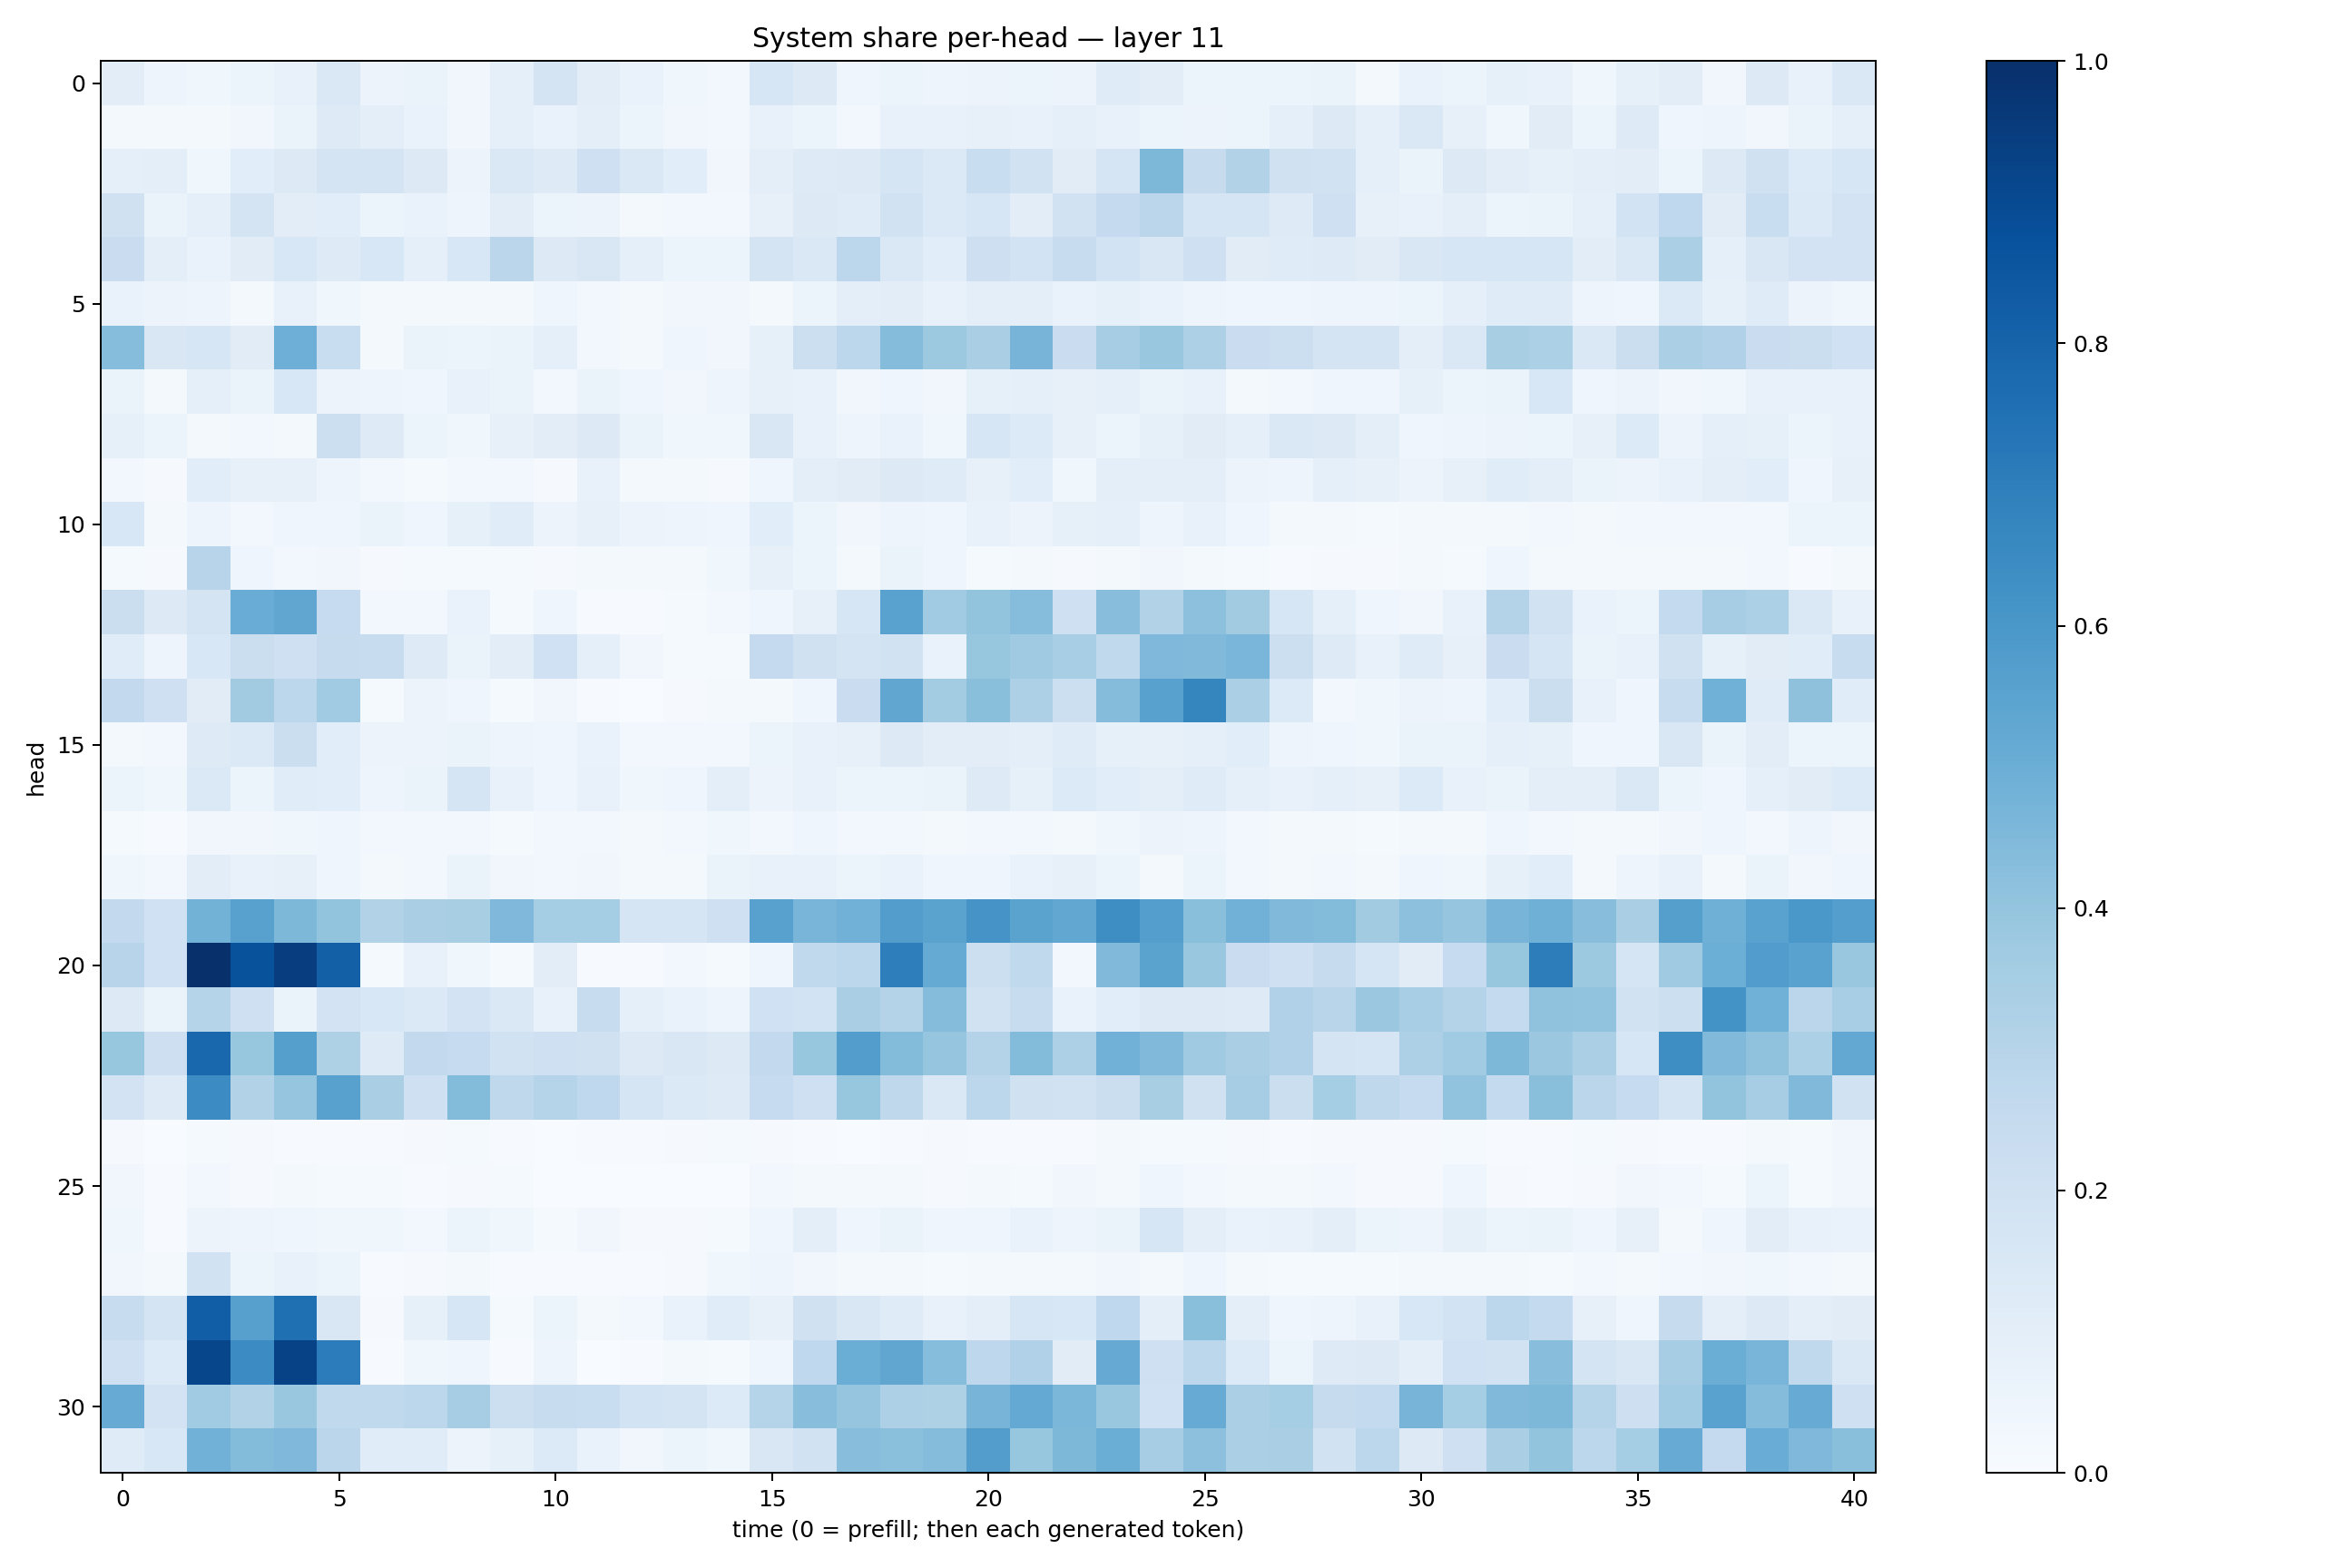

The table this chart was drawn from, first rows:
0.10324201, 0.047359332, 0.036644883, 0.05226957, 0.07521155, 0.14079542, 0.055820614, 0.062714696, 0.031980373, 0.08923581, 0.17403033, 0.10229711, 0.0687291, 0.035400342, 0.024830157, 0.16080609, 0.12512356, 0.046394307, 0.06067544, 0.047087602, 0.054787915, 0.06206074, 0.058523715, 0.11837644
0.02178, 0.01649, 0.01736, 0.03448, 0.06583, 0.1248, 0.09784, 0.06856, 0.03406, 0.09307, 0.06721, 0.09537, 0.06161, 0.03514, 0.02384, 0.07801, 0.05429, 0.03065, 0.07306, 0.07313, 0.081, 0.07731, 0.09332, 0.07519
0.09021, 0.0986, 0.03719, 0.1085, 0.1284, 0.1795, 0.1744, 0.1292, 0.05752, 0.1477, 0.1235, 0.2052, 0.1473, 0.1066, 0.03469, 0.1006, 0.1214, 0.1267, 0.1669, 0.1392, 0.232, 0.1895, 0.111, 0.1658
0.1987, 0.06385, 0.08701, 0.1747, 0.1051, 0.1094, 0.05971, 0.06799, 0.05041, 0.1052, 0.05336, 0.05761, 0.02101, 0.02603, 0.02358, 0.08185, 0.1319, 0.1208, 0.1888, 0.1396, 0.1618, 0.1029, 0.1936, 0.2538
0.229, 0.09482, 0.07026, 0.1121, 0.1556, 0.1225, 0.1527, 0.09315, 0.1551, 0.2837, 0.1325, 0.1509, 0.08668, 0.05987, 0.05873, 0.1767, 0.1469, 0.278, 0.1478, 0.1091, 0.214, 0.185, 0.2403, 0.1842
0.06759, 0.05687, 0.04951, 0.02342, 0.07559, 0.0369, 0.01681, 0.02175, 0.02294, 0.01977, 0.04333, 0.02518, 0.01901, 0.03382, 0.03155, 0.02307, 0.05874, 0.09831, 0.1019, 0.07674, 0.0969, 0.09595, 0.06982, 0.0857
0.4324, 0.1504, 0.1633, 0.1098, 0.4958, 0.2309, 0.01595, 0.06386, 0.05275, 0.06543, 0.09338, 0.02385, 0.01807, 0.03951, 0.03487, 0.08445, 0.2186, 0.2806, 0.4371, 0.3765, 0.3394, 0.47, 0.2289, 0.35
0.06368, 0.02228, 0.08873, 0.06456, 0.153, 0.05748, 0.04717, 0.04093, 0.07182, 0.06548, 0.02767, 0.06508, 0.04093, 0.03254, 0.04844, 0.08167, 0.07272, 0.03491, 0.0423, 0.03257, 0.08454, 0.0897, 0.08009, 0.09281
0.08208, 0.0592, 0.01643, 0.02439, 0.01824, 0.2177, 0.1221, 0.05086, 0.03588, 0.08064, 0.1051, 0.1318, 0.06395, 0.03763, 0.03762, 0.1492, 0.07747, 0.04734, 0.0676, 0.03773, 0.1596, 0.1367, 0.08199, 0.06021
0.02719, 0.0102, 0.1067, 0.08014, 0.08135, 0.04938, 0.02797, 0.01527, 0.02981, 0.03064, 0.01161, 0.07058, 0.01907, 0.01846, 0.009891, 0.04342, 0.09415, 0.1101, 0.1258, 0.1182, 0.08163, 0.1062, 0.03856, 0.1014
0.1554, 0.01803, 0.04778, 0.03047, 0.04016, 0.03993, 0.06313, 0.0448, 0.08235, 0.114, 0.05646, 0.07924, 0.05498, 0.04848, 0.04368, 0.1066, 0.05231, 0.03288, 0.04711, 0.04408, 0.07459, 0.05609, 0.08316, 0.09193
0.01498, 0.007904, 0.2953, 0.04656, 0.02621, 0.03372, 0.01029, 0.0147, 0.01289, 0.01232, 0.01073, 0.0213, 0.01688, 0.01719, 0.0357, 0.07816, 0.05291, 0.0204, 0.06434, 0.04023, 0.0125, 0.01689, 0.00892, 0.01973
0.2233, 0.1318, 0.179, 0.5072, 0.5314, 0.2489, 0.02351, 0.02641, 0.07029, 0.01428, 0.03964, 0.006544, 0.00602, 0.01318, 0.02587, 0.04656, 0.08055, 0.1598, 0.553, 0.3635, 0.402, 0.4312, 0.2104, 0.4285
0.1154, 0.04898, 0.1548, 0.2228, 0.2033, 0.2429, 0.2399, 0.1225, 0.06258, 0.1029, 0.2005, 0.08648, 0.03305, 0.01401, 0.01499, 0.252, 0.1972, 0.1769, 0.1916, 0.07019, 0.3924, 0.3672, 0.3472, 0.2653
0.2597, 0.2084, 0.1118, 0.3625, 0.2786, 0.3637, 0.01504, 0.05567, 0.04598, 0.01502, 0.03158, 0.004589, 0.003901, 0.01043, 0.02278, 0.0172, 0.04295, 0.2289, 0.5333, 0.3585, 0.4231, 0.3254, 0.215, 0.4357
0.02034, 0.02824, 0.1225, 0.1383, 0.2193, 0.1074, 0.05726, 0.05515, 0.06624, 0.04692, 0.04665, 0.06837, 0.02912, 0.02676, 0.02885, 0.06223, 0.07306, 0.08153, 0.1271, 0.1042, 0.1026, 0.09519, 0.1184, 0.08544
0.05433, 0.03675, 0.1381, 0.05293, 0.115, 0.1075, 0.05059, 0.06398, 0.1694, 0.07736, 0.04141, 0.07391, 0.0358, 0.04606, 0.09415, 0.05642, 0.07357, 0.05268, 0.05898, 0.06326, 0.1218, 0.08407, 0.1333, 0.1064
0.01297, 0.006305, 0.03359, 0.03157, 0.03791, 0.04568, 0.02639, 0.02462, 0.02754, 0.01533, 0.02584, 0.0255, 0.0215, 0.02789, 0.03602, 0.02742, 0.03937, 0.02973, 0.02443, 0.02104, 0.02789, 0.02359, 0.01898, 0.03649
0.03814, 0.03028, 0.104, 0.07305, 0.08153, 0.04547, 0.02281, 0.02711, 0.06423, 0.03421, 0.02743, 0.0324, 0.01911, 0.02314, 0.06629, 0.07153, 0.0714, 0.05922, 0.06862, 0.03971, 0.04314, 0.06834, 0.07965, 0.05389
0.2581, 0.1999, 0.4774, 0.5561, 0.4559, 0.3997, 0.3163, 0.3392, 0.3421, 0.4508, 0.3546, 0.3543, 0.1648, 0.1706, 0.2031, 0.5571, 0.4652, 0.4814, 0.5715, 0.5503, 0.6125, 0.5503, 0.5302, 0.6386
0.2958, 0.2011, 0.9963, 0.8684, 0.9428, 0.8153, 0.01298, 0.07201, 0.03518, 0.01201, 0.1038, 0.006768, 0.006464, 0.02347, 0.01376, 0.0397, 0.2631, 0.2801, 0.6978, 0.5164, 0.2158, 0.2647, 0.02996, 0.4484
0.1269, 0.06386, 0.2997, 0.209, 0.0653, 0.1809, 0.1547, 0.1371, 0.1798, 0.1436, 0.07341, 0.242, 0.09363, 0.06787, 0.04889, 0.2009, 0.1862, 0.3392, 0.305, 0.4336, 0.1947, 0.2359, 0.06776, 0.1064
0.3912, 0.213, 0.7864, 0.3909, 0.5632, 0.3205, 0.1241, 0.2612, 0.248, 0.1877, 0.2073, 0.1973, 0.1293, 0.1492, 0.129, 0.2589, 0.3909, 0.5735, 0.4381, 0.396, 0.3061, 0.4414, 0.3278, 0.4832
0.1818, 0.1248, 0.6464, 0.3128, 0.3971, 0.5559, 0.3392, 0.2048, 0.439, 0.2707, 0.2995, 0.269, 0.1683, 0.1401, 0.1229, 0.2483, 0.2055, 0.3936, 0.2716, 0.1445, 0.278, 0.1973, 0.194, 0.2195
0.00789, 0.001701, 0.01183, 0.008711, 0.00734, 0.004264, 0.007722, 0.01151, 0.01439, 0.005798, 0.001329, 0.006345, 0.004449, 0.008968, 0.01532, 0.009147, 0.007567, 0.003118, 0.005205, 0.008808, 0.004663, 0.006169, 0.007107, 0.02099
0.03314, 0.005719, 0.02768, 0.009964, 0.02115, 0.01546, 0.01402, 0.007202, 0.01006, 0.01359, 0.003095, 0.003562, 0.0009115, 0.001237, 0.001625, 0.02349, 0.02016, 0.02236, 0.01798, 0.008187, 0.01834, 0.01311, 0.03227, 0.02216
0.03733, 0.007757, 0.05738, 0.04725, 0.04678, 0.0369, 0.0374, 0.02509, 0.05137, 0.03782, 0.01341, 0.03466, 0.01062, 0.0116, 0.01299, 0.0435, 0.09816, 0.04502, 0.06505, 0.04195, 0.03972, 0.06851, 0.04836, 0.0639
0.03497, 0.01946, 0.1914, 0.06061, 0.07597, 0.05384, 0.005613, 0.01153, 0.02073, 0.005213, 0.007804, 0.007798, 0.006723, 0.007921, 0.03754, 0.04776, 0.03231, 0.0193, 0.01731, 0.01459, 0.01672, 0.02209, 0.01912, 0.03366
0.2393, 0.1741, 0.823, 0.5601, 0.7565, 0.1507, 0.008421, 0.08374, 0.1583, 0.01557, 0.06206, 0.01613, 0.02642, 0.06728, 0.1144, 0.0811, 0.1965, 0.1492, 0.1187, 0.07305, 0.1014, 0.1596, 0.1529, 0.2693
0.2062, 0.1339, 0.9133, 0.6471, 0.9274, 0.7032, 0.00421, 0.03894, 0.04065, 0.004492, 0.04861, 0.003223, 0.004122, 0.02156, 0.01402, 0.03959, 0.2691, 0.5004, 0.5341, 0.4329, 0.276, 0.3178, 0.1116, 0.5135
0.5102, 0.1806, 0.3644, 0.3136, 0.3865, 0.2653, 0.2627, 0.2788, 0.3513, 0.215, 0.238, 0.2324, 0.1852, 0.1761, 0.1339, 0.3002, 0.4287, 0.3976, 0.3265, 0.3239, 0.4711, 0.5212, 0.4593, 0.3876
0.1191, 0.1547, 0.4842, 0.4401, 0.4513, 0.2815, 0.114, 0.1172, 0.05548, 0.08368, 0.1363, 0.06786, 0.03476, 0.05174, 0.03763, 0.1505, 0.194, 0.4266, 0.4187, 0.4367, 0.5709, 0.3926, 0.4562, 0.5001
